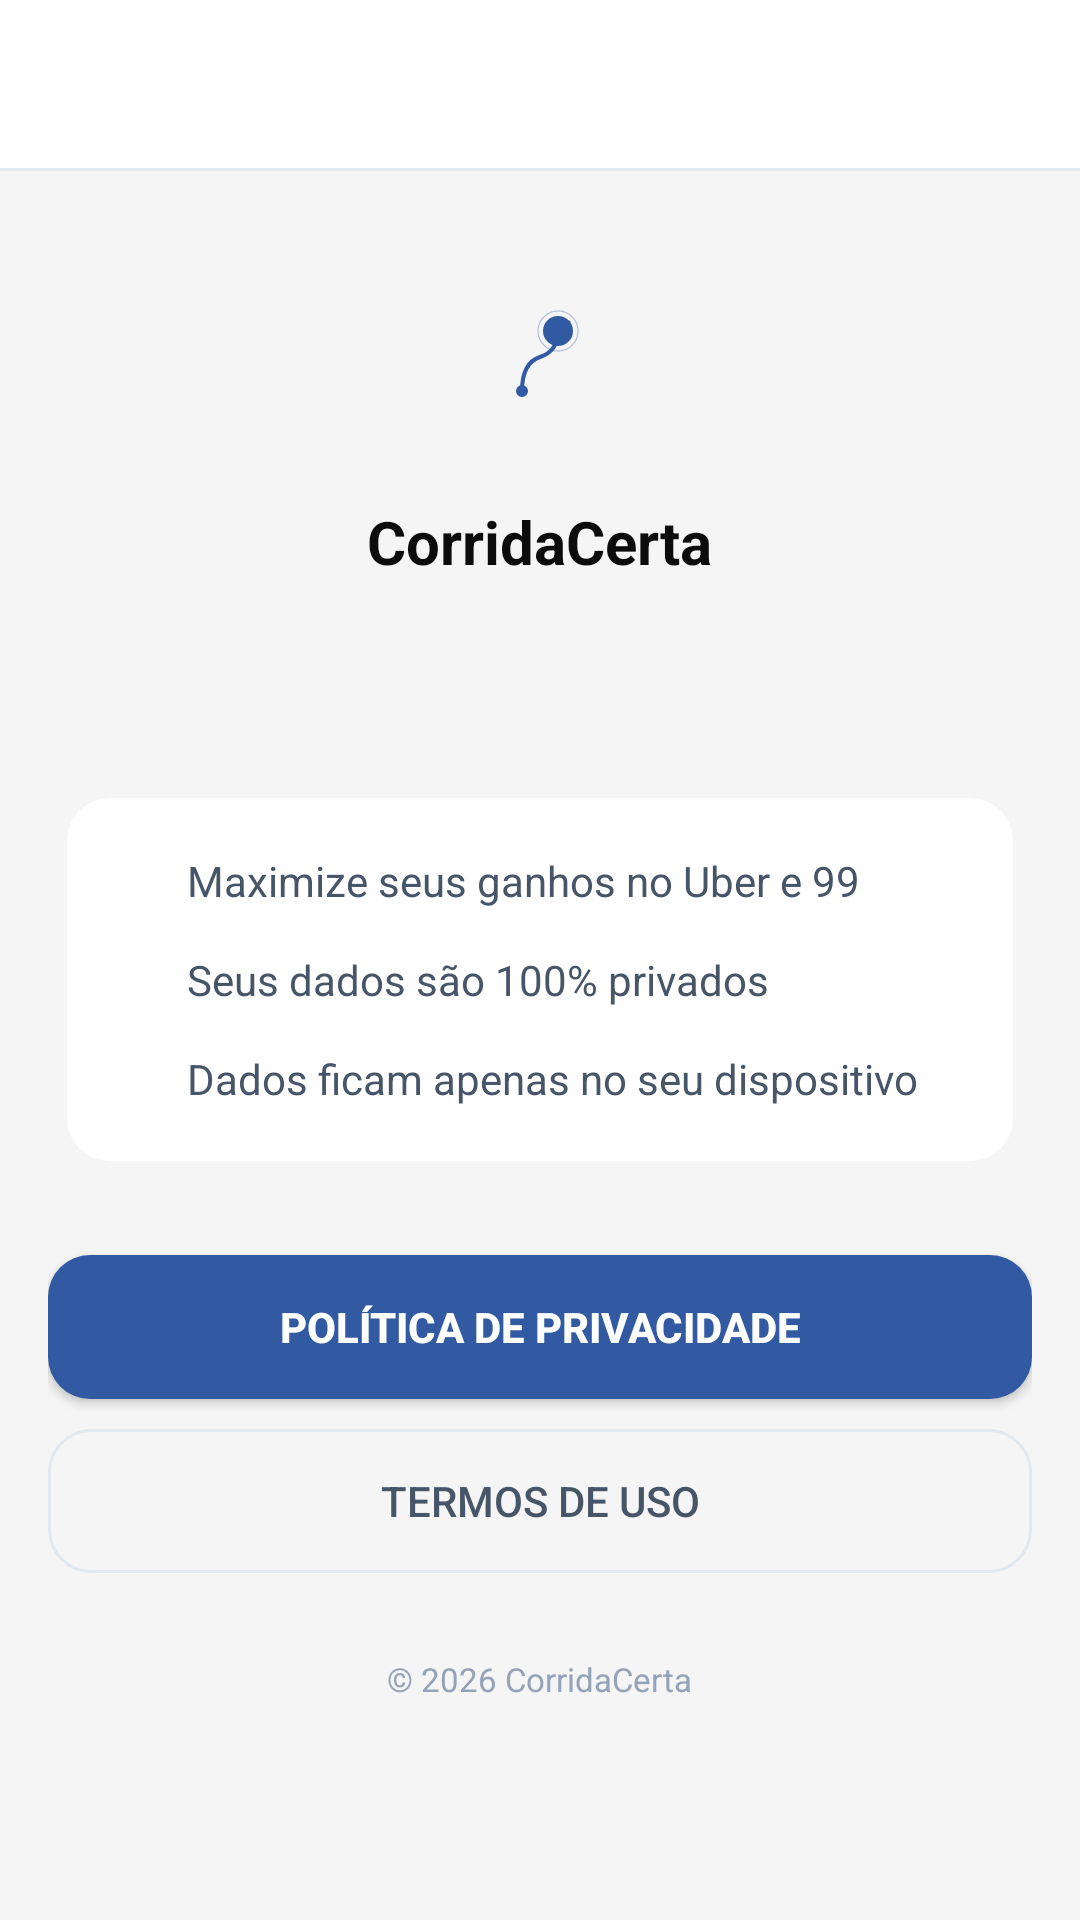

Produce the Android XML layout that renders to this screen, including the resource entries it uses.
<!-- AndroidManifest.xml: application theme Theme.CorridaCerta -->
<!-- res/layout/activity_about.xml -->
<?xml version="1.0" encoding="utf-8"?>
<LinearLayout xmlns:android="http://schemas.android.com/apk/res/android"
    xmlns:app="http://schemas.android.com/apk/res-auto"
    android:layout_width="match_parent"
    android:layout_height="match_parent"
    android:background="@color/bg_screen"
    android:orientation="vertical">

    <androidx.appcompat.widget.Toolbar
        android:id="@+id/toolbar"
        android:layout_width="match_parent"
        android:layout_height="?attr/actionBarSize"
        android:background="@color/bg_card"
        android:elevation="0dp"
        app:titleTextColor="@color/text_primary"
        app:navigationIcon="@drawable/ic_arrow_back" />

    <View
        android:layout_width="match_parent"
        android:layout_height="1dp"
        android:background="@color/border" />

    <ScrollView
        android:layout_width="match_parent"
        android:layout_height="0dp"
        android:layout_weight="1"
        android:fillViewport="true">

        <LinearLayout
            android:layout_width="match_parent"
            android:layout_height="wrap_content"
            android:orientation="vertical"
            android:paddingHorizontal="16dp"
            android:paddingTop="32dp"
            android:paddingBottom="24dp">

            <FrameLayout
                android:layout_width="64dp"
                android:layout_height="64dp"
                android:layout_gravity="center_horizontal"
                android:background="@drawable/bg_logo_circle">
                <ImageView
                    android:layout_width="36dp"
                    android:layout_height="36dp"
                    android:layout_gravity="center"
                    android:src="@drawable/ic_launcher_foreground"
                    android:tint="@color/accent" />
            </FrameLayout>

            <TextView
                android:layout_width="wrap_content"
                android:layout_height="wrap_content"
                android:layout_gravity="center_horizontal"
                android:layout_marginTop="14dp"
                android:text="@string/app_name"
                android:textColor="@color/text_primary"
                android:textSize="@dimen/text_size_20"
                android:textStyle="bold" />

            <TextView
                android:id="@+id/textVersion"
                android:layout_width="wrap_content"
                android:layout_height="wrap_content"
                android:layout_gravity="center_horizontal"
                android:layout_marginTop="4dp"
                android:textColor="@color/text_tertiary"
                android:textSize="@dimen/text_size_12" />

            <TextView
                android:id="@+id/textBuild"
                android:layout_width="wrap_content"
                android:layout_height="wrap_content"
                android:layout_gravity="center_horizontal"
                android:textColor="@color/text_tertiary"
                android:textSize="@dimen/text_size_12" />

            <androidx.cardview.widget.CardView
                android:layout_width="match_parent"
                android:layout_height="wrap_content"
                android:layout_marginTop="28dp"
                app:cardBackgroundColor="@color/bg_card"
                app:cardCornerRadius="@dimen/card_corner_radius"
                app:cardElevation="0dp">

                <LinearLayout
                    android:layout_width="match_parent"
                    android:layout_height="wrap_content"
                    android:orientation="vertical"
                    android:padding="@dimen/card_padding">

                    <LinearLayout
                        android:layout_width="match_parent"
                        android:layout_height="wrap_content"
                        android:orientation="horizontal"
                        android:gravity="center_vertical"
                        android:layout_marginBottom="14dp">
                        <View
                            android:layout_width="8dp"
                            android:layout_height="8dp"
                            android:background="@drawable/dot_success"
                            android:layout_marginEnd="14dp" />
                        <TextView
                            android:layout_width="0dp"
                            android:layout_height="wrap_content"
                            android:layout_weight="1"
                            android:text="@string/feature_maximize_earnings"
                            android:textColor="@color/text_secondary"
                            android:textSize="@dimen/text_size_14" />
                    </LinearLayout>

                    <LinearLayout
                        android:layout_width="match_parent"
                        android:layout_height="wrap_content"
                        android:orientation="horizontal"
                        android:gravity="center_vertical"
                        android:layout_marginBottom="14dp">
                        <View
                            android:layout_width="8dp"
                            android:layout_height="8dp"
                            android:background="@drawable/dot_success"
                            android:layout_marginEnd="14dp" />
                        <TextView
                            android:layout_width="0dp"
                            android:layout_height="wrap_content"
                            android:layout_weight="1"
                            android:text="@string/feature_private_data"
                            android:textColor="@color/text_secondary"
                            android:textSize="@dimen/text_size_14" />
                    </LinearLayout>

                    <LinearLayout
                        android:layout_width="match_parent"
                        android:layout_height="wrap_content"
                        android:orientation="horizontal"
                        android:gravity="center_vertical">
                        <View
                            android:layout_width="8dp"
                            android:layout_height="8dp"
                            android:background="@drawable/dot_success"
                            android:layout_marginEnd="14dp" />
                        <TextView
                            android:layout_width="0dp"
                            android:layout_height="wrap_content"
                            android:layout_weight="1"
                            android:text="@string/feature_local_data"
                            android:textColor="@color/text_secondary"
                            android:textSize="@dimen/text_size_14" />
                    </LinearLayout>

                </LinearLayout>
            </androidx.cardview.widget.CardView>

            <Button
                android:id="@+id/buttonPrivacy"
                android:layout_width="match_parent"
                android:layout_height="wrap_content"
                android:layout_marginTop="24dp"
                android:background="@drawable/button_primary"
                android:text="@string/privacy_policy"
                android:textColor="@color/text_inverse"
                android:textSize="@dimen/text_size_13"
                android:textStyle="bold"
                android:padding="14dp" />

            <Button
                android:id="@+id/buttonTerms"
                android:layout_width="match_parent"
                android:layout_height="wrap_content"
                android:layout_marginTop="10dp"
                android:background="@drawable/button_ghost"
                android:text="@string/terms_of_use"
                android:textColor="@color/text_secondary"
                android:textSize="@dimen/text_size_13"
                android:padding="14dp" />

            <TextView
                android:layout_width="wrap_content"
                android:layout_height="wrap_content"
                android:layout_gravity="center_horizontal"
                android:layout_marginTop="28dp"
                android:text="@string/copyright"
                android:textColor="@color/text_tertiary"
                android:textSize="@dimen/text_size_11" />

        </LinearLayout>
    </ScrollView>
</LinearLayout>
<!-- resources referenced by this layout -->
<resources>
  <color name="accent">#315AA3</color>
  <color name="bg_card">#FFFFFF</color>
  <color name="bg_screen">#F5F5F5</color>
  <color name="border">#E2E8F0</color>
  <color name="text_inverse">#FFFFFF</color>
  <color name="text_primary">#0C0C0C</color>
  <color name="text_secondary">#475569</color>
  <color name="text_tertiary">#94A3B8</color>
  <dimen name="card_corner_radius">14dp</dimen>
  <dimen name="card_padding">18dp</dimen>
  <dimen name="text_size_11">11sp</dimen>
  <dimen name="text_size_12">12sp</dimen>
  <dimen name="text_size_13">14sp</dimen>
  <dimen name="text_size_14">14sp</dimen>
  <dimen name="text_size_20">20sp</dimen>
  <!-- drawable button_ghost (drawable) -->
  <?xml version="1.0" encoding="utf-8"?>
  <shape xmlns:android="http://schemas.android.com/apk/res/android">
      <solid android:color="@android:color/transparent" />
      <stroke android:width="1dp" android:color="@color/border" />
      <corners android:radius="@dimen/card_corner_radius" />
  </shape>
  <!-- drawable button_primary (drawable) -->
  <?xml version="1.0" encoding="utf-8"?>
  <shape xmlns:android="http://schemas.android.com/apk/res/android">
      <solid android:color="@color/accent" />
      <corners android:radius="@dimen/card_corner_radius" />
  </shape>
  <string name="app_name">CorridaCerta</string>
  <string name="copyright">© 2026 CorridaCerta</string>
  <string name="feature_local_data">Dados ficam apenas no seu dispositivo</string>
  <string name="feature_maximize_earnings">Maximize seus ganhos no Uber e 99</string>
  <string name="feature_private_data">Seus dados são 100% privados</string>
  <string name="privacy_policy">POLÍTICA DE PRIVACIDADE</string>
  <string name="terms_of_use">TERMOS DE USO</string>
  <color name="success">#22CB82</color>
  <color name="primary">#315AA3</color>
  <color name="primary_dark">#1E3A8A</color>
  <style name="Widget.CorridaCerta.Toolbar" parent="Widget.AppCompat.Toolbar">
          <item name="android:background">@color/primary</item>
          <item name="android:elevation">2dp</item>
          <item name="android:paddingStart">16dp</item>
          <item name="android:paddingEnd">16dp</item>
          <item name="titleTextColor">@color/text_inverse</item>
      </style>
  <style name="Animation.CorridaCerta.Window" parent="@android:style/Animation.Activity">
          <item name="android:activityOpenEnterAnimation">@anim/slide_in_right</item>
          <item name="android:activityOpenExitAnimation">@anim/slide_out_left</item>
          <item name="android:activityCloseEnterAnimation">@anim/slide_in_left</item>
          <item name="android:activityCloseExitAnimation">@anim/slide_out_right</item>
      </style>
  <style name="Widget.CorridaCerta.Card" parent="Widget.MaterialComponents.CardView">
          <item name="cardCornerRadius">@dimen/card_corner_radius</item>
          <item name="cardElevation">@dimen/card_elevation</item>
          <item name="cardBackgroundColor">@color/bg_card</item>
          <item name="cardUseCompatPadding">true</item>
          <item name="android:clickable">true</item>
          <item name="android:focusable">true</item>
      </style>
  <!-- drawable button_background (drawable) -->
  <?xml version="1.0" encoding="utf-8"?>
  <shape xmlns:android="http://schemas.android.com/apk/res/android">
      <solid android:color="@color/accent" />
      <corners android:radius="@dimen/inner_corner_radius" />
  </shape>
  <color name="pill_active_text">#FFFFFF</color>
  <!-- drawable pill_unselected (drawable) -->
  <?xml version="1.0" encoding="utf-8"?>
  <shape xmlns:android="http://schemas.android.com/apk/res/android"
      android:shape="rectangle">
      <corners android:radius="@dimen/pill_corner_radius" />
      <solid android:color="@color/pill_inactive_bg" />
      <stroke
          android:width="0.5dp"
          android:color="@color/border" />
  </shape>
  <dimen name="card_elevation">4dp</dimen>
  <dimen name="inner_corner_radius">14dp</dimen>
  <dimen name="pill_corner_radius">14dp</dimen>
  <color name="pill_inactive_bg">#E2E8F0</color>
</resources>
